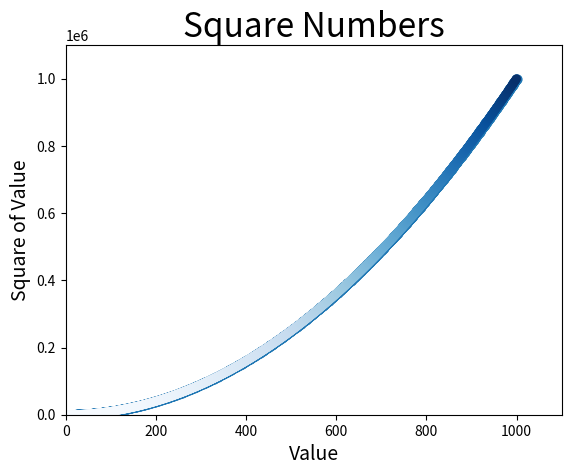

This figure's Python source:
import matplotlib.pyplot as plt

# input_values = [1, 2, 3, 4, 5]
# squares = [1, 4, 9, 16, 25]
# plt.plot(input_values, squares, linewidth=5)
#
# # Set chart title and label axes.
# plt.title("Square Numbers", fontsize=24)
# plt.xlabel("Value", fontsize=14)
# plt.ylabel("Square of Value", fontsize=14)
#
# # Set size of tick labels.
# plt.tick_params(axis='both', labelsize=14)
#
# plt.show()

x_values = list(range(1, 1001))
y_values = [x ** 2 for x in x_values]

plt.scatter(x_values, y_values, s=40)

# Set chart title, and label axes.
plt.title("Square Numbers", fontsize=24)
plt.xlabel("Value", fontsize=14)
plt.ylabel("Square of Value", fontsize=14)

# Set size of tick labels.
plt.scatter(x_values, y_values, c=y_values, cmap=plt.cm.Blues, edgecolor='none', s=40)

# Set the range for each axis.
plt.axis([0, 1100, 0, 1100000])

plt.show()
